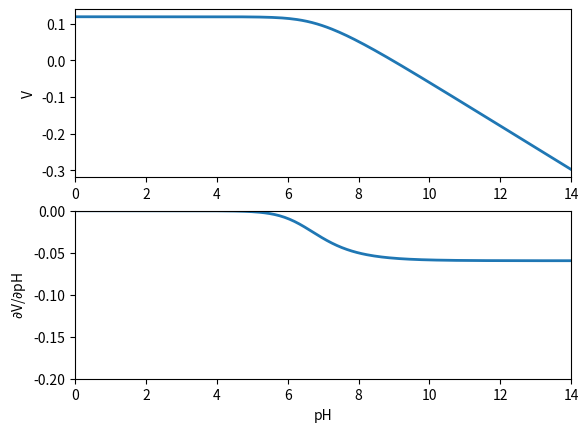

Write Python code to recreate this figure.
import numpy as np
import matplotlib.pyplot as plt
import scipy as sc
import scipy.optimize as opt

class BV(object):
    f = 38.684
    def __init__(s,ep): 
        s.ep = ep #what is the smallest point where they can observe the current?

    def rate(s,V,H=1.,f=38.684):
        return 0.01*H*np.exp(-0.5*f*V) - np.exp(0.5*f*V)
#        return H*np.exp(-0.5*f*V)

    def rate2(s,V,H=1.,f=38.684):
        OH = (10.**-14)/H
        return 0.00001*np.exp(-0.5*f*V) - OH*np.exp(0.5*f*V)

    def varV(s,V):
        return s.rate2(V,s.H) - s.ep

#V = np.linspace(-1,1,400)
#H = 1.

V = 0.
pH = np.linspace(0.,14.,200)
H = 10.**(-pH)

cyc = BV(10**-6)
V_list = [0] #start with a 0 so the code can cleanly use this as an initial guess
for i in H:
    cyc.H = i
    V_sol = opt.root(cyc.varV,V_list[-1],method='hybr')
    V_list.append(V_sol.x[0])
V_list.pop(0)

gradV = np.gradient(V_list,pH[1]-pH[0])

fig, (ax0,ax1) = plt.subplots(nrows=2)
ax0.plot(pH,V_list)
ax1.plot(pH,gradV)

ax1.set_ylim([-0.2,0.])

ax0.set_xlim([0,14])
ax1.set_xlim([0,14])
plt.xlabel('pH')
ax0.set_ylabel(r'V')
ax1.set_ylabel('$\partial$V/$\partial$pH')
lw = 2
for ln in ax0.lines: ln.set_linewidth(lw)
for ln in ax1.lines: ln.set_linewidth(lw)
plt.show()

